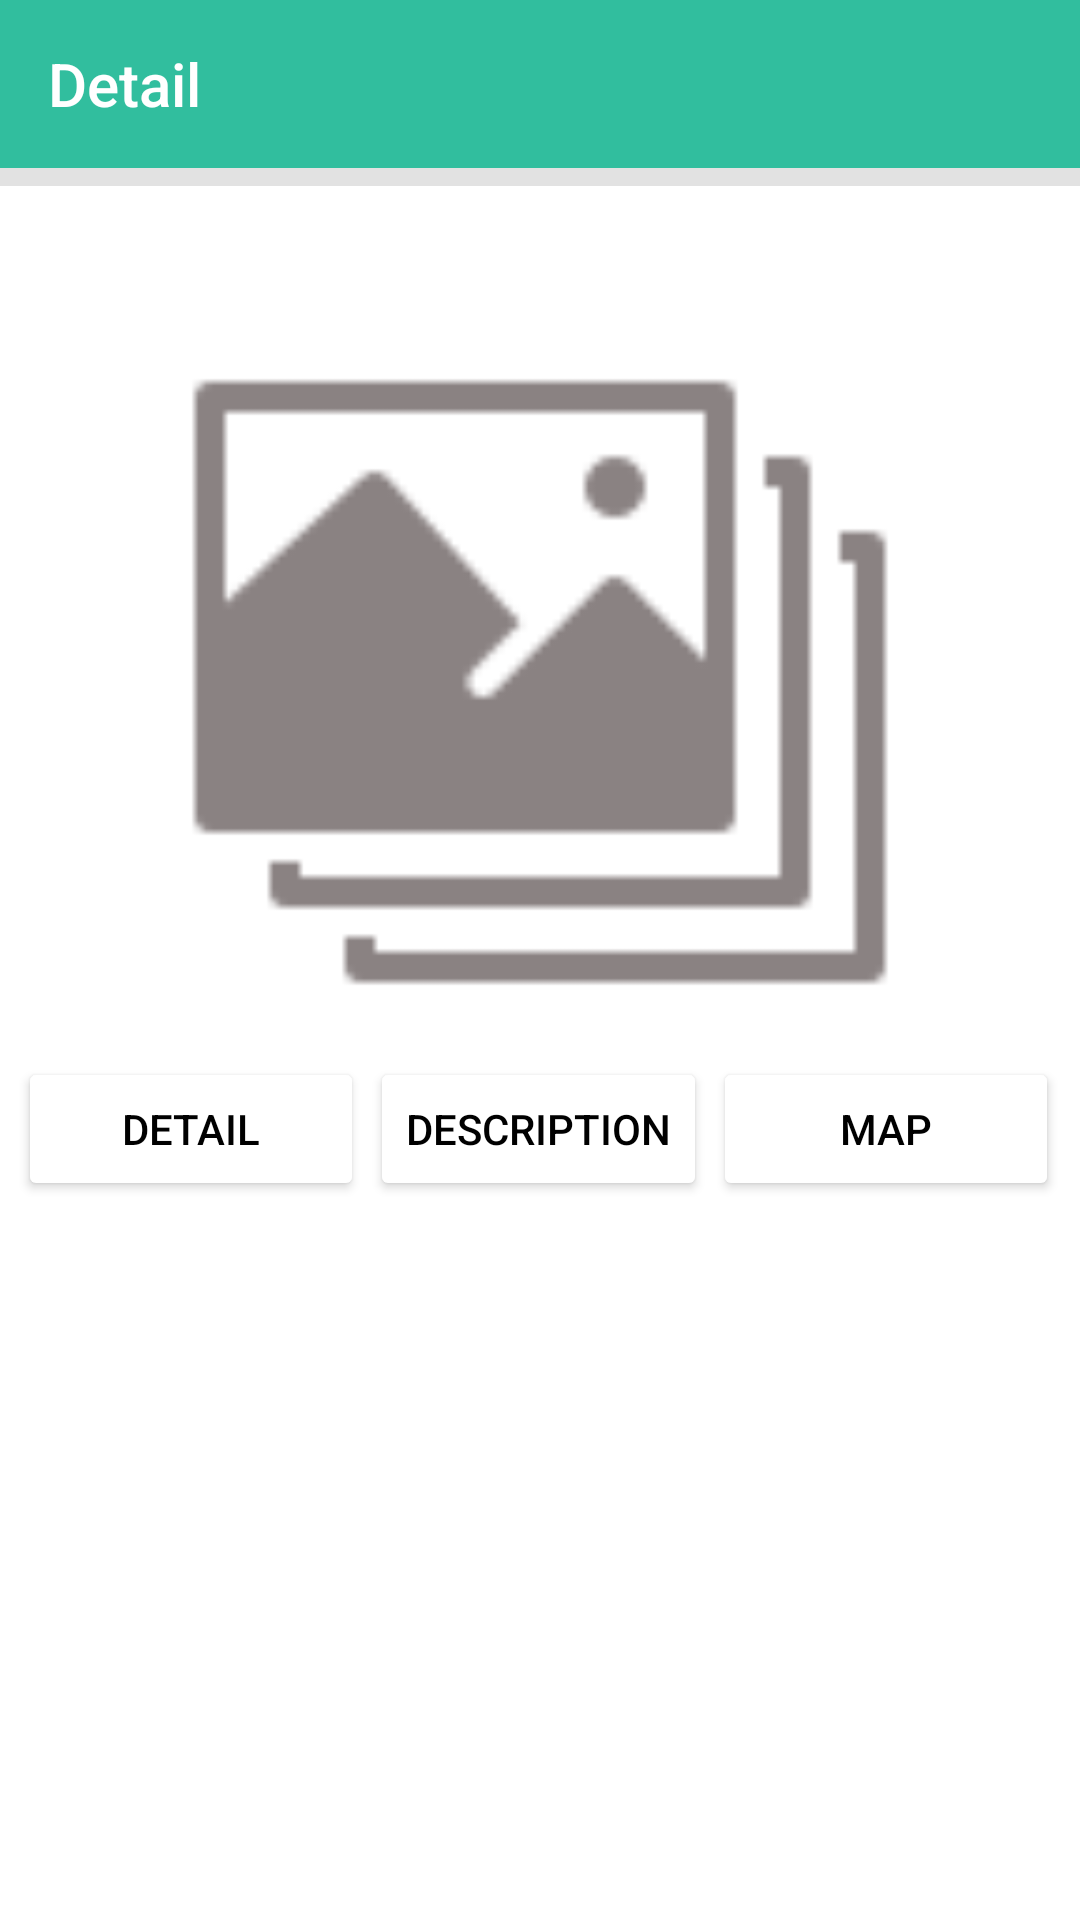

This screen was rendered from an Android layout file. Write that file and the resources it references.
<!-- AndroidManifest.xml: activity theme Theme.AppCompat.NoActionBar -->
<!-- res/layout/activity_edit_post.xml -->
<?xml version="1.0" encoding="utf-8"?>
<androidx.drawerlayout.widget.DrawerLayout xmlns:android="http://schemas.android.com/apk/res/android"
    xmlns:app="http://schemas.android.com/apk/res-auto"
    xmlns:tools="http://schemas.android.com/tools"
    android:id="@+id/drawer"
    android:layout_width="match_parent"
    android:layout_height="match_parent"
    android:background="@color/dullWhite"
    tools:context=".DahBoard.UserPanel.BookingPost.DetailsPostActivity"
    tools:openDrawer="end">

    <androidx.constraintlayout.widget.ConstraintLayout
        android:layout_width="match_parent"
        android:layout_height="match_parent"
        android:background="@color/dullWhite">

        <androidx.appcompat.widget.Toolbar
            android:id="@+id/toolbar"
            android:layout_width="match_parent"
            android:layout_height="wrap_content"
            android:background="@color/pink"
            app:layout_constraintEnd_toEndOf="parent"
            app:layout_constraintStart_toStartOf="parent"

            app:layout_constraintTop_toTopOf="parent"
            app:title="Detail"
            app:titleTextColor="@color/white"></androidx.appcompat.widget.Toolbar>
    <ScrollView
        android:layout_width="match_parent"
    android:background="@color/white"
        android:layout_marginTop="62dp"
    android:layout_height="match_parent"
    tools:context=".DahBoard.UserPanel.BookingPost.DetailsPostActivity">
    <TableLayout
        android:layout_width="match_parent"
        android:layout_height="match_parent"

        >
        <androidx.constraintlayout.widget.ConstraintLayout
            android:id="@+id/main"

            >

            <TextView
                android:id="@+id/textView2"
                android:layout_width="match_parent"
                android:layout_height="wrap_content"
                android:layout_marginTop="8dp"
                android:paddingLeft="32dp"
                android:textColor="@color/black"
                android:textSize="24dp"
                android:textStyle="bold"
                app:layout_constraintBottom_toTopOf="@+id/imageView2"
                app:layout_constraintEnd_toEndOf="parent"
                app:layout_constraintStart_toStartOf="parent"
                app:layout_constraintTop_toTopOf="parent" />

            <ImageView
                android:id="@+id/imageView2"
                android:layout_width="match_parent"
                android:layout_height="250dp"
                android:layout_marginStart="8dp"
                android:layout_marginEnd="8dp"
                android:scaleType="fitCenter"
                app:layout_constraintBottom_toTopOf="@+id/linearLayout"
                app:layout_constraintEnd_toEndOf="parent"
                app:layout_constraintStart_toStartOf="parent"
                app:layout_constraintTop_toBottomOf="@+id/textView2"
                app:srcCompat="@drawable/gallery" />

            <androidx.constraintlayout.widget.ConstraintLayout
                android:id="@+id/linearLayout"
                android:layout_width="match_parent"
                android:layout_height="wrap_content"
                android:layout_marginStart="6dp"
                android:layout_marginEnd="6dp"
                android:layout_marginBottom="4dp"
                android:orientation="horizontal"
                app:layout_constraintBottom_toTopOf="@+id/linearLayout2"
                app:layout_constraintEnd_toEndOf="parent"
                app:layout_constraintStart_toStartOf="parent"
                app:layout_constraintTop_toBottomOf="@+id/imageView2">

                <Button
                    android:id="@+id/btn_Details"
                    android:layout_width="0dp"
                    android:layout_height="wrap_content"
                    android:layout_marginEnd="1dp"
                    android:layout_weight="1"
                    android:backgroundTint="@color/white"
                    android:gravity="center"
                    android:text="Detail"
                    android:textColor="@color/black"
                    app:layout_constraintBottom_toBottomOf="parent"
                    app:layout_constraintEnd_toStartOf="@+id/btn_Descriptions"
                    app:layout_constraintStart_toStartOf="parent"
                    app:layout_constraintTop_toTopOf="parent" />

                <Button
                    android:id="@+id/btn_Descriptions"
                    android:layout_width="wrap_content"
                    android:layout_height="wrap_content"
                    android:layout_marginStart="1dp"
                    android:layout_marginEnd="1dp"
                    android:layout_weight="1"
                    android:backgroundTint="@color/white"
                    android:gravity="center"
                    android:text="Description"
                    android:textColor="@android:color/black"
                    app:layout_constraintBottom_toBottomOf="parent"
                    app:layout_constraintEnd_toStartOf="@+id/btn_Location"
                    app:layout_constraintStart_toEndOf="@+id/btn_Details"
                    app:layout_constraintTop_toTopOf="parent" />

                <Button
                    android:id="@+id/btn_Location"
                    android:layout_width="0dp"
                    android:layout_height="wrap_content"
                    android:layout_marginStart="1dp"
                    android:layout_marginEnd="1dp"
                    android:layout_weight="1"
                    android:backgroundTint="@color/white"
                    android:gravity="center"
                    android:text="Map"
                    android:textColor="@android:color/black"
                    app:layout_constraintBottom_toBottomOf="parent"
                    app:layout_constraintEnd_toEndOf="parent"
                    app:layout_constraintStart_toEndOf="@+id/btn_Descriptions"
                    app:layout_constraintTop_toTopOf="parent" />
            </androidx.constraintlayout.widget.ConstraintLayout>

            <LinearLayout
                android:id="@+id/linearLayout2"
                android:layout_width="match_parent"
                android:layout_height="315dp"
                android:layout_marginTop="2dp"
                android:layout_marginBottom="6dp"
                app:layout_constraintBottom_toTopOf="@+id/linearLayout3"
                app:layout_constraintEnd_toEndOf="parent"
                app:layout_constraintStart_toStartOf="parent"
                app:layout_constraintTop_toBottomOf="@+id/linearLayout">

                <FrameLayout
                    android:id="@+id/fragmentContainer"
                    android:layout_width="match_parent"
                    android:layout_height="match_parent"
                    android:layout_marginTop="2dp">
                </FrameLayout>
            </LinearLayout>

            <androidx.constraintlayout.widget.ConstraintLayout
                android:id="@+id/linearLayout3"
                android:layout_width="match_parent"
                android:layout_height="wrap_content"
                android:layout_marginStart="2dp"
                android:layout_marginEnd="3dp"
                app:layout_constraintBottom_toBottomOf="parent"
                app:layout_constraintEnd_toEndOf="parent"
                app:layout_constraintStart_toStartOf="parent"
                app:layout_constraintTop_toBottomOf="@+id/linearLayout2">


                <Button
                    android:id="@+id/callbtn"
                    android:layout_width="0dp"
                    android:layout_height="wrap_content"
                    android:layout_marginStart="2dp"
                    android:layout_marginEnd="8dp"
                    android:background="@drawable/buttonborder"
                    android:enabled="false"
                    android:text="Call"
                    android:textColor="@color/pink"
                    app:layout_constraintBottom_toBottomOf="parent"
                    app:layout_constraintEnd_toStartOf="@+id/AddtoCart"
                    app:layout_constraintStart_toStartOf="parent"
                    app:layout_constraintTop_toTopOf="parent" />

                <Button
                    android:id="@+id/AddtoCart"
                    android:layout_width="0dp"
                    android:layout_height="wrap_content"
                    android:layout_marginStart="8dp"
                    android:layout_marginEnd="2dp"
                    android:enabled="false"
                    android:background="@drawable/buttonborder"
                    android:text="Add to cart"
                    android:textColor="@color/pink"
                    app:layout_constraintBottom_toBottomOf="parent"
                    app:layout_constraintEnd_toEndOf="parent"
                    app:layout_constraintStart_toEndOf="@+id/callbtn"
                    app:layout_constraintTop_toTopOf="parent" />
            </androidx.constraintlayout.widget.ConstraintLayout>

            <ImageView
                android:id="@+id/SS"
                android:layout_width="match_parent"
                android:layout_height="match_parent"
                android:scaleType="fitCenter"
                app:layout_constraintBottom_toBottomOf="@+id/linearLayout3"
                app:layout_constraintEnd_toEndOf="parent"
                app:layout_constraintStart_toStartOf="parent"
                app:layout_constraintTop_toTopOf="parent" />
        </androidx.constraintlayout.widget.ConstraintLayout>

    </TableLayout>
</ScrollView>
    </androidx.constraintlayout.widget.ConstraintLayout>
    <com.google.android.material.navigation.NavigationView
        android:id="@+id/navMenu"
        android:layout_width="wrap_content"
        android:layout_height="match_parent"
        android:layout_gravity="start"
        android:background="@color/white"
        app:headerLayout="@layout/adminheaderdrawer"
        app:itemIconTint="@color/pink"
        app:itemTextColor="@color/pink"
        app:menu="@menu/userfotter">

    </com.google.android.material.navigation.NavigationView>
</androidx.drawerlayout.widget.DrawerLayout>
<!-- res/layout/adminheaderdrawer.xml (included above) -->
<?xml version="1.0" encoding="utf-8"?>
<LinearLayout xmlns:android="http://schemas.android.com/apk/res/android"
    xmlns:app="http://schemas.android.com/apk/res-auto"
    android:layout_width="match_parent"
    android:layout_height="wrap_content"
    android:background="@color/pink"
    android:gravity="bottom"
    android:orientation="vertical"
    android:theme="@style/ThemeOverlay.AppCompat.Dark">

    <ImageView
        android:id="@+id/Profilepic"
        android:layout_width="96dp"
        android:layout_height="96dp"
        android:layout_gravity="center"
        android:layout_marginTop="22dp"
        android:src="@drawable/logo"/>

    <TextView
        android:id="@+id/username"
        android:layout_width="match_parent"
        android:layout_height="wrap_content"
        android:gravity="center_horizontal"
        android:text="admin"
        android:textAlignment="center"
        android:textAppearance="@style/TextAppearance.AppCompat.Body1"
        android:textSize="22dp"
        android:textStyle="bold" />

    />
</LinearLayout>
<!-- resources referenced by this layout -->
<resources>
  <color name="black">#FF000000</color>
  <color name="dullWhite">#F0E3E3E3</color>
  <color name="pink">#31be9e</color>
  <color name="white">#FFFFFFFF</color>
  <!-- drawable buttonborder (drawable) -->
  <?xml version="1.0" encoding="UTF-8"?>
  <shape xmlns:android="http://schemas.android.com/apk/res/android">
      <solid android:color="@color/white"/>
      <stroke android:width="1dp" android:color="@color/pink" />
      <corners android:radius="2dp"/>
      <padding android:left="0dp" android:top="1dp"
          android:right="0dp" android:bottom="1dp" />
  </shape>
  <!-- drawable gallery: png bitmap (drawable-v24, 1823 bytes) -->
  <!-- drawable logo: png bitmap (drawable-v24, 2033 bytes) -->
</resources>
